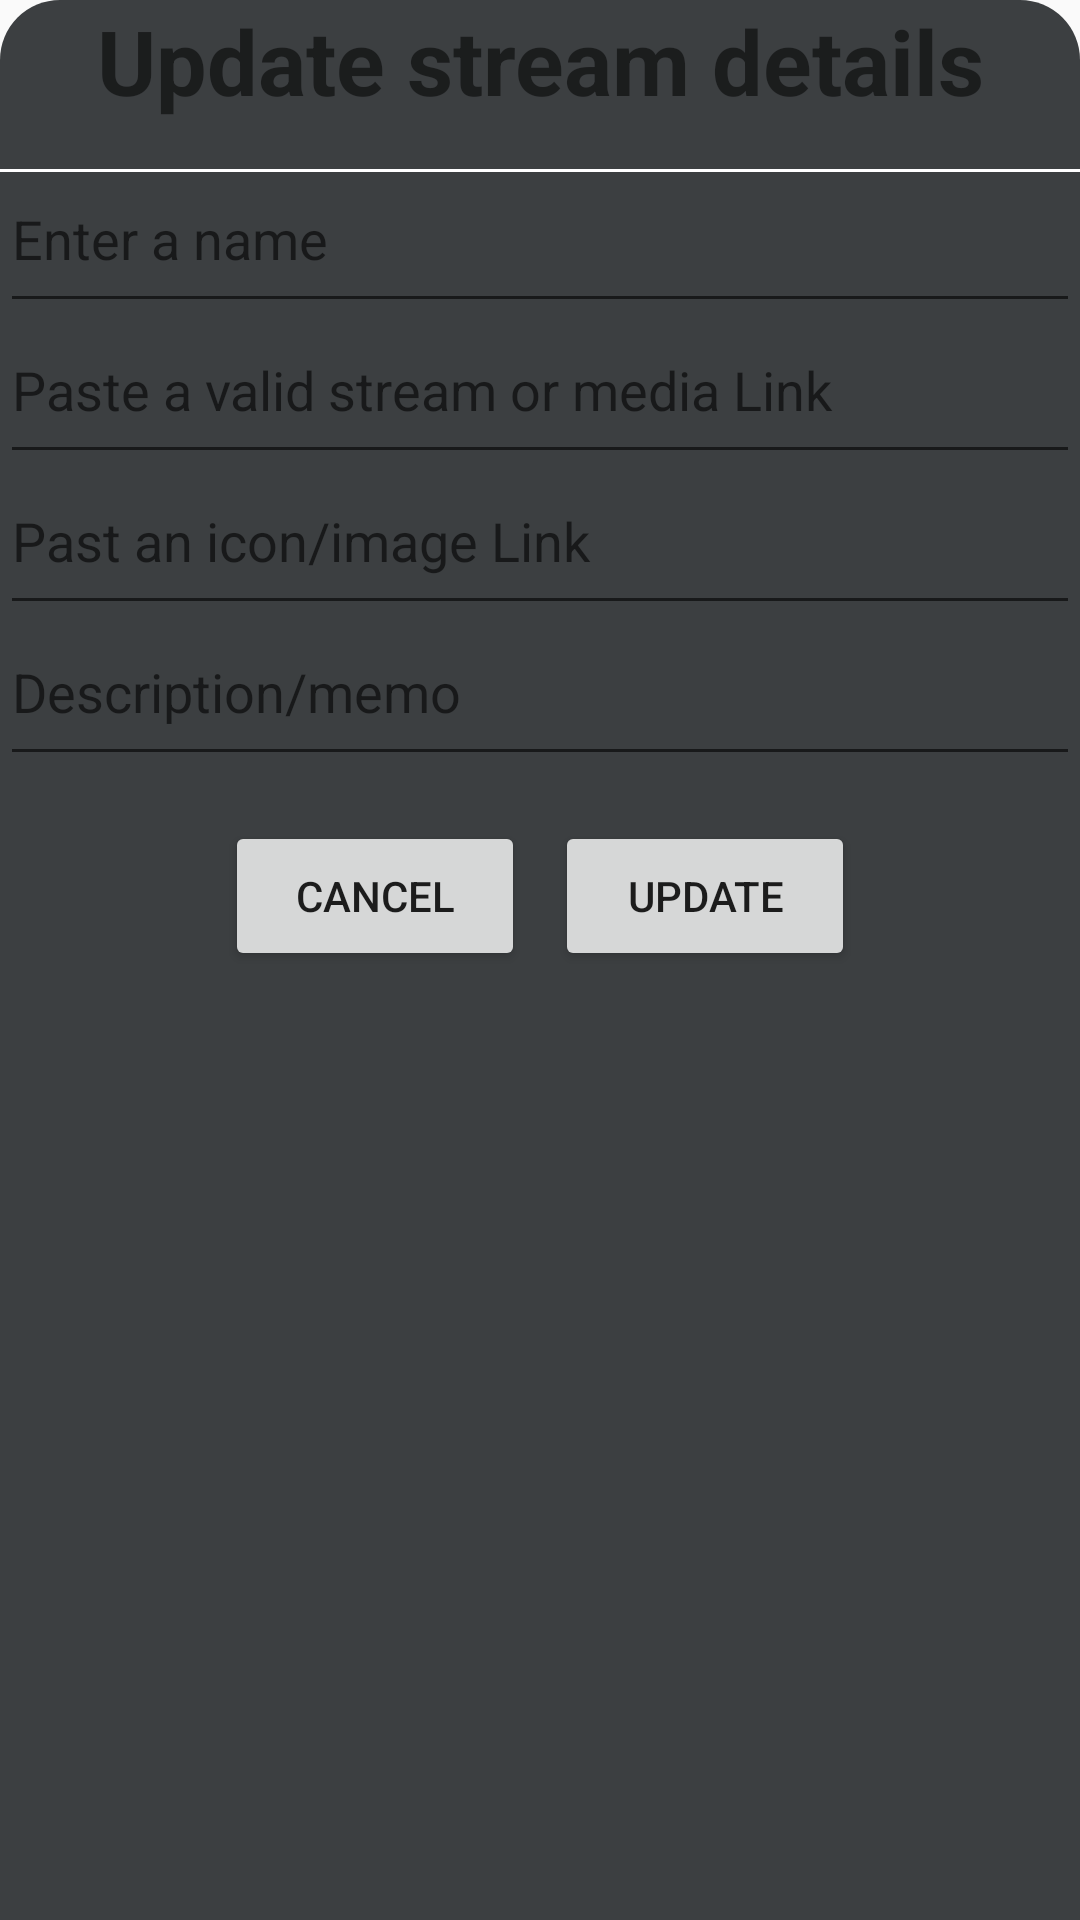

Here is an Android app screen rendered from its layout file. Give the layout XML and the strings, colors and styles it references.
<!-- AndroidManifest.xml: application theme AppTheme -->
<!-- res/layout/update_layout_dialog.xml -->
<?xml version="1.0" encoding="utf-8"?>
<LinearLayout xmlns:android="http://schemas.android.com/apk/res/android"
    xmlns:tools="http://schemas.android.com/tools"
    android:layout_width="match_parent"
    android:layout_height="match_parent"
    android:background="@drawable/bottomsheet_bg"
    android:orientation="vertical"
    android:layoutDirection="locale">

    <TextView
        android:layout_width="match_parent"
        android:layout_height="wrap_content"
        android:text="Update stream details"
        android:textStyle="bold"
        android:textSize="30sp"
        android:id="@+id/text_title"
        android:gravity="center"
        android:paddingBottom="16dp"/>

    <View
        android:layout_width="match_parent"
        android:layout_height="1dp"
        android:background="@color/colorWhite"/>

    <EditText
        android:id="@+id/ip_tv_title"
        android:layout_width="match_parent"
        android:layout_height="wrap_content"
        android:layout_below="@id/text_title"
        android:hint="@string/enter_a_name"
        android:inputType="textPersonName"
        android:maxLines="1"
        android:paddingBottom="16dp"
        android:singleLine="true"
        android:maxLength="10"
         />

    <EditText
        android:id="@+id/ip_tv_url"
        android:layout_width="match_parent"
        android:layout_height="wrap_content"
        android:layout_below="@+id/ip_tv_title"
        android:hint="@string/paste_a_valid_stream"
        android:inputType="textWebEmailAddress"
        android:paddingBottom="16dp"
        android:singleLine="true" />

    <EditText
        android:id="@+id/ip_tv_icon"
        android:layout_width="match_parent"
        android:layout_height="wrap_content"
        android:layout_below="@+id/ip_tv_url"
        android:hint="@string/past_an_icon"
        android:inputType="textWebEmailAddress"
        android:paddingBottom="16dp"
        android:singleLine="true" />


    <EditText
        android:id="@+id/ip_tv_about"
        android:layout_width="match_parent"
        android:layout_height="wrap_content"
        android:layout_below="@id/ip_tv_icon"
        android:hint="@string/description"
        android:inputType="text"
        android:paddingBottom="16dp"
        android:maxLength="100"/>
    <LinearLayout
        android:layout_width="match_parent"
        android:layout_height="wrap_content"
        android:orientation="horizontal"
        android:gravity="center"
        android:padding="10dp">

        <Button
            android:id="@+id/bts_cancel"
            android:layout_width="100dp"
            android:layout_height="50dp"
            android:text="Cancel"
            android:layout_margin="5dp"

            />

        <Button
            android:id="@+id/bts_ok"
            android:layout_width="100dp"
            android:layout_height="50dp"
            android:layout_margin="5dp"
            android:text="Update" />


    </LinearLayout>







</LinearLayout>
<!-- resources referenced by this layout -->
<resources>
  <color name="colorWhite">#fff</color>
  <!-- drawable bottomsheet_bg (drawable) -->
  <?xml version="1.0" encoding="utf-8"?>
  <shape xmlns:android="http://schemas.android.com/apk/res/android"
      android:shape="rectangle"
      >
      <solid android:color="@color/card_bg"/>
      <corners android:topLeftRadius="20dp"
          android:topRightRadius="20dp"
          />
  
  </shape>
  <string name="description">Description/memo</string>
  <string name="enter_a_name">Enter a name</string>
  <string name="past_an_icon">Past an icon/image Link</string>
  <string name="paste_a_valid_stream">Paste a valid stream or media Link</string>
  <style name="AppTheme" parent="Theme.AppCompat.DayNight.NoActionBar">
          
          <item name="colorPrimary">#FFEB3B</item>
          <item name="colorPrimaryDark">@color/naviBar_background</item>
          <item name="colorAccent">#ec5e32</item>
          <item name="backroundcolor">#000000</item>
          <item name="card_bg">#23233f</item>
          <item name="textcolor">#bc3f18</item>
          <item name="tintcolor">#ec5e32</item>
          <item name="buttoncolor">#9C27B0</item>
          <item name="naviBar_bg">#03A9F4</item>
      </style>
  <color name="card_bg">#2974B8</color>
  <color name="naviBar_background">#2974B8</color>
</resources>
